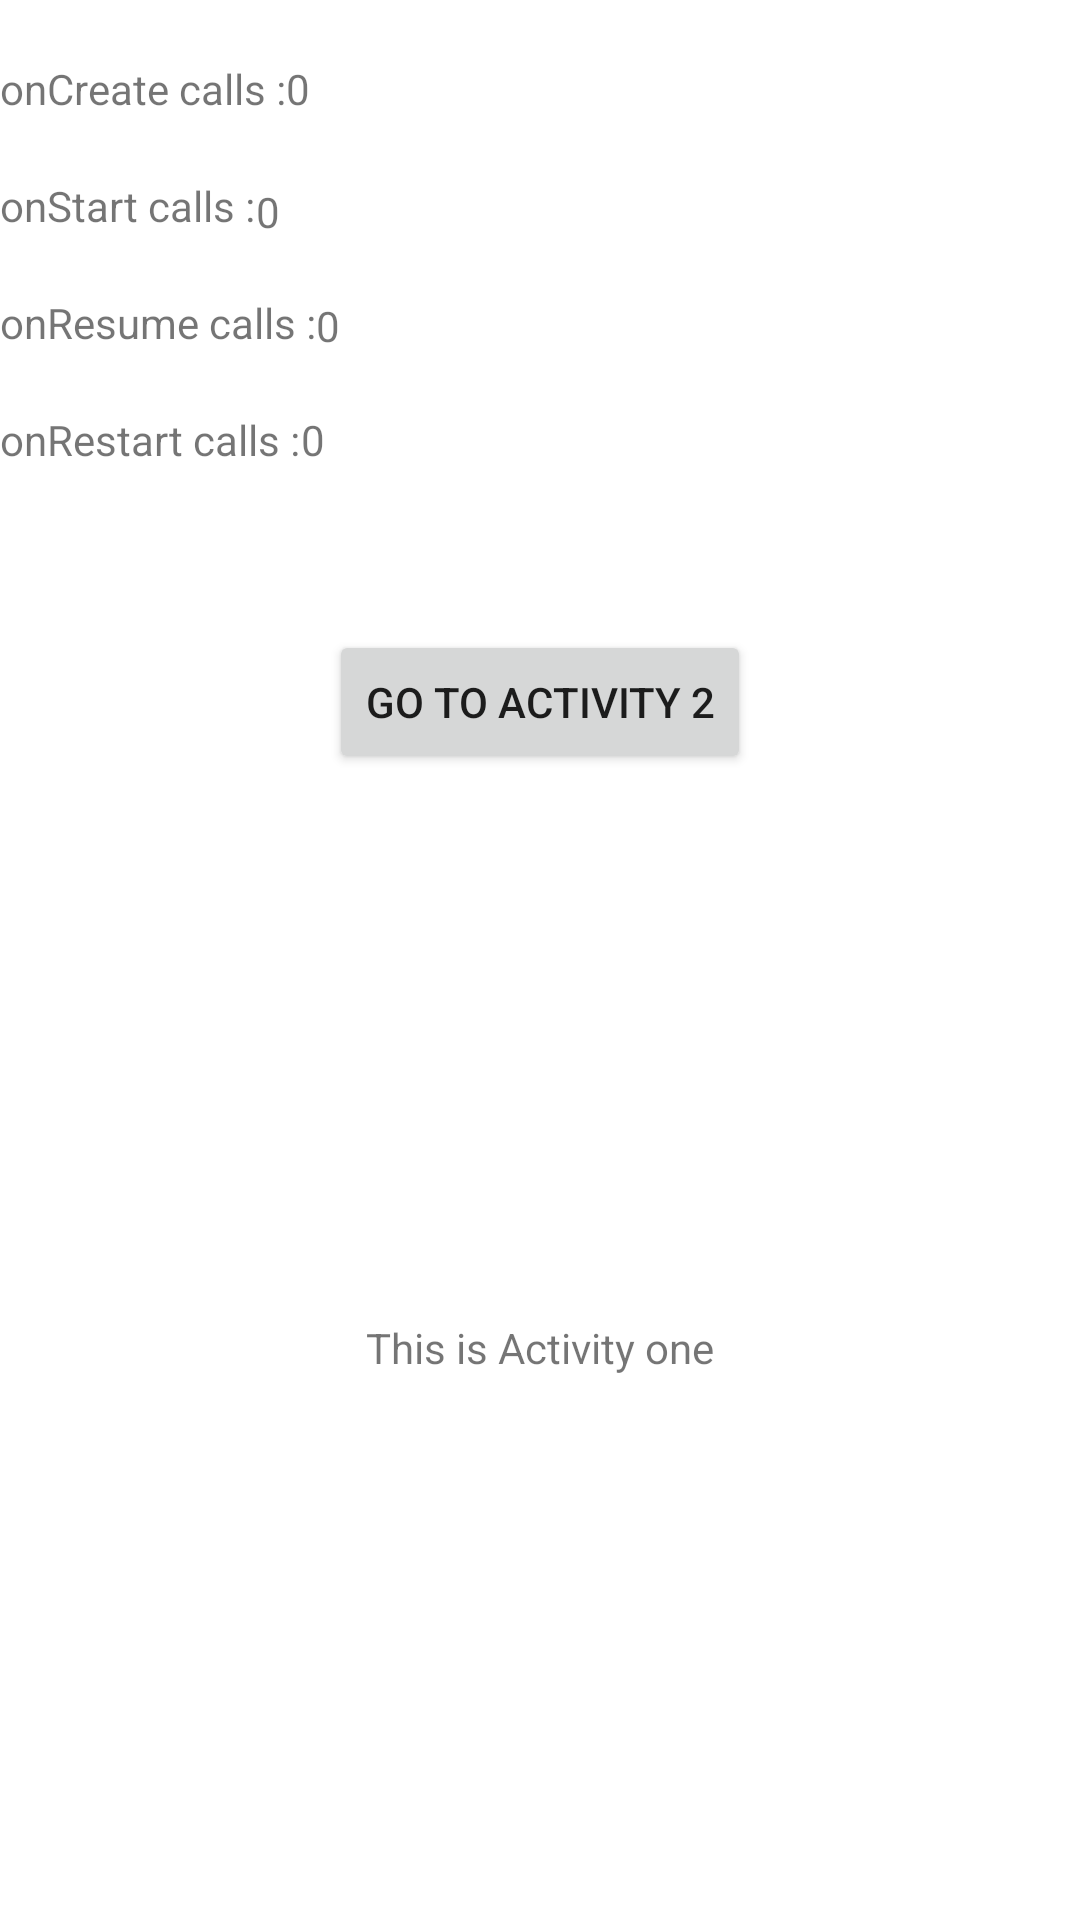

Layout XML and referenced resources for this Android screen:
<!-- AndroidManifest.xml: application theme Theme.LifeCycleCounter -->
<!-- res/layout/activity_main.xml -->
<?xml version="1.0" encoding="utf-8"?>
<androidx.constraintlayout.widget.ConstraintLayout xmlns:android="http://schemas.android.com/apk/res/android"
    xmlns:app="http://schemas.android.com/apk/res-auto"
    xmlns:tools="http://schemas.android.com/tools"
    android:layout_width="match_parent"
    android:layout_height="match_parent"
    tools:context=".MainActivity">

    <TextView
        android:id="@+id/textView"
        android:layout_width="wrap_content"
        android:layout_height="wrap_content"
        android:layout_marginTop="20dp"
        android:text="onCreate calls :"
        app:layout_constraintStart_toStartOf="parent"
        app:layout_constraintTop_toTopOf="parent" />

    <TextView
        android:id="@+id/textView2"
        android:layout_width="wrap_content"
        android:layout_height="wrap_content"
        android:layout_marginTop="20dp"
        android:text="onStart calls :"
        app:layout_constraintStart_toStartOf="parent"
        app:layout_constraintTop_toBottomOf="@+id/textView" />

    <TextView
        android:id="@+id/textView3"
        android:layout_width="wrap_content"
        android:layout_height="wrap_content"
        android:layout_marginTop="20dp"
        android:text="onResume calls :"
        app:layout_constraintStart_toStartOf="parent"
        app:layout_constraintTop_toBottomOf="@+id/textView2" />

    <TextView
        android:id="@+id/textView4"
        android:layout_width="wrap_content"
        android:layout_height="wrap_content"
        android:layout_marginTop="20dp"
        android:text="onRestart calls :"
        app:layout_constraintStart_toStartOf="parent"
        app:layout_constraintTop_toBottomOf="@+id/textView3" />

    <TextView
        android:id="@+id/onCreateCounter"
        android:layout_width="109dp"
        android:layout_height="23dp"
        android:ems="10"
        android:text="0"
        android:layout_marginTop="20dp"
        android:inputType="number"
        app:layout_constraintStart_toEndOf="@+id/textView"
        app:layout_constraintTop_toTopOf="parent" />

    <TextView
        android:text="0"
        android:id="@+id/onStartCounter"
        android:layout_width="109dp"
        android:layout_height="23dp"
        android:ems="10"
        android:layout_marginTop="18dp"
        android:inputType="number"
        app:layout_constraintStart_toEndOf="@+id/textView2"
        app:layout_constraintTop_toBottomOf="@+id/onCreateCounter" />

    <TextView
        android:text="0"
        android:id="@+id/onResumeCounter"
        android:layout_width="109dp"
        android:layout_height="23dp"
        android:layout_marginTop="15dp"
        android:inputType="number"
        app:layout_constraintStart_toEndOf="@+id/textView3"
        app:layout_constraintTop_toBottomOf="@+id/onStartCounter" />

    <TextView
        android:text="0"
        android:id="@+id/onRestartCounter"
        android:layout_width="109dp"
        android:layout_height="23dp"
        android:ems="10"
        android:layout_marginTop="15dp"
        android:inputType="number"
        app:layout_constraintStart_toEndOf="@+id/textView4"
        app:layout_constraintTop_toBottomOf="@+id/onResumeCounter" />

    <Button
        android:id="@+id/transitionButton"
        android:layout_width="wrap_content"
        android:layout_height="wrap_content"
        android:text="Go To Activity 2"
        android:layout_marginTop="50dp"
        app:layout_constraintEnd_toEndOf="parent"
        app:layout_constraintStart_toStartOf="parent"
        app:layout_constraintTop_toBottomOf="@+id/onRestartCounter" />

    <TextView
        android:id="@+id/textView5"
        android:layout_width="wrap_content"
        android:layout_height="wrap_content"
        android:text="This is Activity one"
        app:layout_constraintBottom_toBottomOf="parent"
        app:layout_constraintEnd_toEndOf="parent"
        app:layout_constraintStart_toStartOf="parent"
        app:layout_constraintTop_toBottomOf="@+id/transitionButton" />

</androidx.constraintlayout.widget.ConstraintLayout>
<!-- resources referenced by this layout -->
<resources>
  <style name="Theme.LifeCycleCounter" parent="Theme.MaterialComponents.DayNight.DarkActionBar">
          
          <item name="colorPrimary">@color/purple_500</item>
          <item name="colorPrimaryVariant">@color/purple_700</item>
          <item name="colorOnPrimary">@color/white</item>
          
          <item name="colorSecondary">@color/teal_200</item>
          <item name="colorSecondaryVariant">@color/teal_700</item>
          <item name="colorOnSecondary">@color/black</item>
          
          <item name="android:statusBarColor">?attr/colorPrimaryVariant</item>
          
      </style>
  <!-- not gathered from this repository: default colours our renderer supplied (Android Studio template values) -->
  <color name="purple_500">#FF6200EE</color>
  <color name="purple_700">#FF3700B3</color>
  <color name="teal_200">#FF03DAC5</color>
  <color name="teal_700">#FF018786</color>
  <color name="black">#FF000000</color>
  <color name="white">#FFFFFFFF</color>
</resources>
